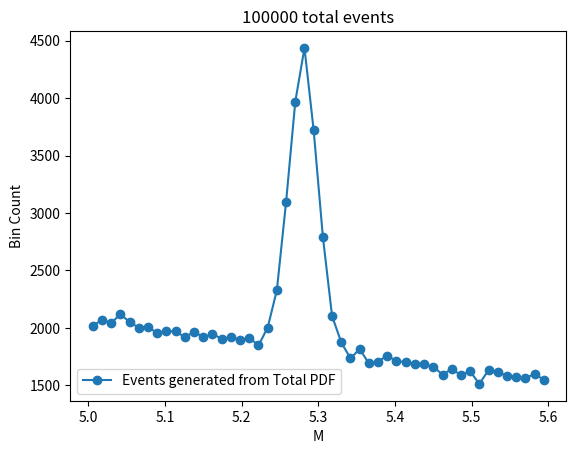

The matplotlib source for this figure: (Note: this script raises an exception after producing the figure.)
import numpy as np
import matplotlib.pyplot as plt
from scipy.stats import norm, expon
import seaborn as sns
from time import time

# Upper & lower bound
alpha = 5
beta = 5.6

# True parameter values
f = 0.1
lam = 0.5 
mu = 5.28  
sigma = 0.018 

###############################
# Using the inverse CDF method, I will generate
# 90K events from background and 10K events from singal
# which is the same as generating 100K events from the total PDF
###############################

# number of (signal and background) events
N_events = 100000
N_signal_events = int( N_events*f )
N_background_events = int( N_events*(1-f) )

########################
# Lower and upper bounds for the probability to feed
# into the inverse CDF function can be found by
# evaulating the CDFs at alpha and beta
########################
lower_p_signal = norm.cdf(alpha, loc=mu, scale=sigma)
upper_p_signal = norm.cdf(beta, loc=mu, scale=sigma)
lower_p_background = expon.cdf(alpha, scale=1/lam)
upper_p_background = expon.cdf(beta, scale=1/lam)

# Measure time to generate data
t0 = time()

# Generating events using inverse CDF ('ppf')
signal_events = norm.ppf(
    q=np.random.uniform(lower_p_signal, upper_p_signal, N_signal_events), 
    loc=mu, 
    scale=sigma
    )

background_events = expon.ppf(
    q=np.random.uniform(lower_p_background, upper_p_background, N_background_events), 
    scale=1/lam
    )

total_events = np.concatenate((signal_events, background_events))

# Print time
t1 = time()
print(f'Generated {N_events} events in {t1-t0:.4}s')

# Bin the events
bins = 50
bin_counts, bin_edges = np.histogram(total_events, bins=bins)

# Calculate bin midpoints
midpoints = 0.5 * (bin_edges[:-1] + bin_edges[1:])

fig, ax = plt.subplots()

# Plotting bin count vs midpoints
ax.plot(midpoints, bin_counts, label='Events generated from Total PDF', marker='o')

ax.set_xlabel('M')
ax.set_ylabel('Bin Count')
ax.set_title(f'{N_events} total events')

ax.legend()

fig.savefig('plots/part_e.png')


